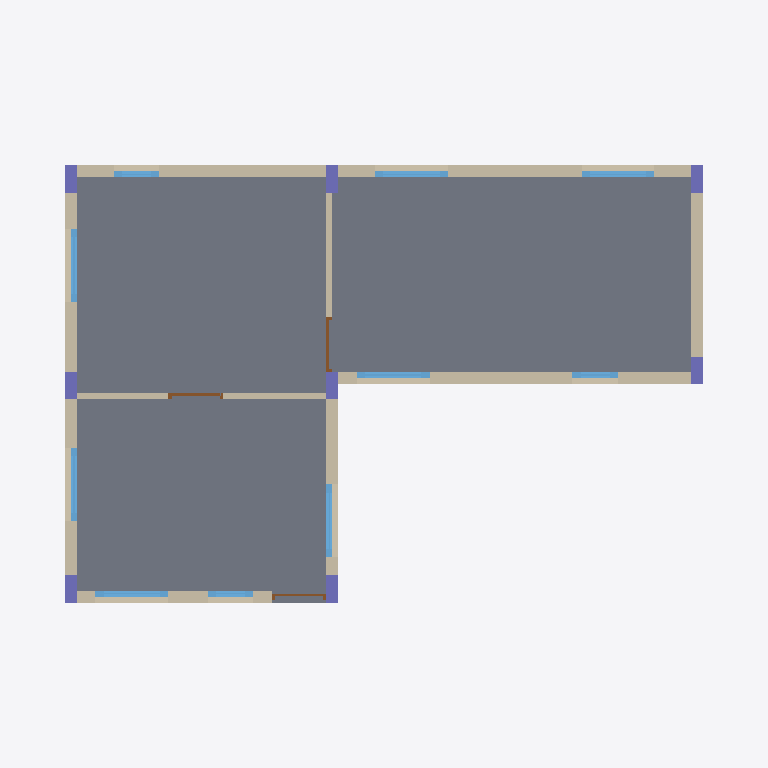
Plan cut of the same IFC building model at storey 'LEVEL 0' (level 0.00 m, cut at 1.40 m), seen from above with north up, elements coloured by IFC class: 10 walls (beige), 10 windows (light blue), 8 columns (violet), 3 doors (brown), 1 slab (grey). Cut surfaces are drawn darker.
Extent 11.7 m × 8.4 m × 3.8 m (x, y, z). Storeys (1): LEVEL 0 at 0.00 m. Elements (33): 10 IfcWall, 10 IfcWindow, 8 IfcColumn, 3 IfcDoor, 2 IfcSlab.

HEADER;
FILE_DESCRIPTION(('ViewDefinition[DesignTransferView]'),'2;1');
FILE_NAME('simple_house.ifc','2024-02-06T07:30:04+05:30',(''),(''),'IfcOpenShell v0.7.0-6c9e130ca','IfcOpenShell v0.7.0-6c9e130ca','');
FILE_SCHEMA(('IFC4'));
ENDSEC;
DATA;
#1=IFCPROJECT('2XG$9C6Tf5qwuLy5ptjGQ4',$,'Simple House',$,$,$,$,(#10,#14),#5);
#27=IFCSITE('3gAF_UTrT40f28IHeK0Zwu',#26,'My Site',$,$,#38,$,$,$,$,$,$,$,$);
#31=IFCBUILDING('0bJpNnQ0jD8QiHdpQGwjFK',#30,'My Building',$,$,#43,$,$,$,$,$,$);
#45=IFCBUILDINGSTOREY('2RROyZ9c1AEgHZAY5g9xLj',#44,'LEVEL 0',$,$,#1156,$,$,$,$);
#241=IFCSLAB('2weWVYnbv4Fv6dmyITSWYl',#240,$,$,$,#260,#255,$,.BASESLAB.);
#731=IFCWALL('2IzQhniU13HvojNK3SKQGb',#730,'WAL_200-0005',$,$,#754,#749,$,.SOLIDWALL.);
#806=IFCWALL('1G3sH368P1MfaLtDwgh1nX',#805,'WAL_200-0008',$,$,#829,#824,$,.SOLIDWALL.);
#781=IFCWALL('2MWCAn8e178B4Q$fGKnl6f',#780,'WAL_200-0007',$,$,#804,#799,$,.SOLIDWALL.);
#756=IFCWALL('1RwEK0jXPEw8u16IdhbJ_z',#755,'WAL_200-0006',$,$,#779,#774,$,.SOLIDWALL.);
#629=IFCWALL('1Jy7aIm0969hzT1eQWvzFb',#628,'WAL_200-0001',$,$,#654,#649,$,.SOLIDWALL.);
#656=IFCWALL('23BtlF9wD3avDKqow_vz_i',#655,'WAL_200-0002',$,$,#679,#674,$,.SOLIDWALL.);
#706=IFCWALL('3SLFTvwlHAFerGPkTPcgNf',#705,'WAL_200-0004',$,$,#729,#724,$,.SOLIDWALL.);
#681=IFCWALL('2LM9UHKXzCHfSkj22GrO2B',#680,'WAL_200-0003',$,$,#704,#699,$,.SOLIDWALL.);
#862=IFCWALL('22NvrIwDPDXg_WlhW0Koyu',#861,'WAL_100-0002',$,$,#885,#880,$,.SOLIDWALL.);
#835=IFCWALL('1yHrZMGJX258pv2iPhfUws',#834,'WAL_100-0001',$,$,#860,#855,$,.SOLIDWALL.);
#354=IFCWINDOW('2bGVYIm5fEywL8wPKCGr3u',#353,'W1200x1500-0002',$,$,#1106,#362,$,1500.0,1200.0,.WINDOW.,$,$);
#374=IFCWINDOW('3zKnFLsdLFBQEK1xVqYM6M',#373,'W1200x1500-0003',$,$,#1111,#382,$,1500.0,1200.0,.WINDOW.,$,$);
#332=IFCWINDOW('2_FQ4oK793_uxJdELMfCCw',#331,'W1200x1500-0001',$,$,#1101,#342,$,1500.0,1200.0,.WINDOW.,$,$);
#414=IFCWINDOW('3RyjYqEdHA19PCPKH8Z14A',#413,'W1200x1500-0005',$,$,#1121,#422,$,1500.0,1200.0,.WINDOW.,$,$);
#394=IFCWINDOW('07FDfdyAT0r9omvORTR_mo',#393,'W1200x1500-0004',$,$,#1116,#402,$,1500.0,1200.0,.WINDOW.,$,$);
#454=IFCWINDOW('0LRve5PqH9rQwyYDxZxLXv',#453,'W1200x1500-0007',$,$,#1131,#462,$,1500.0,1200.0,.WINDOW.,$,$);
#434=IFCWINDOW('3uxaE6bAPAjfV2TspFp5y8',#433,'W1200x1500-0006',$,$,#1126,#442,$,1500.0,1200.0,.WINDOW.,$,$);
#60=IFCCOLUMN('0dcBvAP2X9WA6pqc4$9QFX',#59,'COL_RECTANGLE_200x450-0001',$,$,#84,#79,$,.COLUMN.);
#86=IFCCOLUMN('1CV7aG48r7peENYFqQ3ifC',#85,'COL_RECTANGLE_200x450-0002',$,$,#106,#101,$,.COLUMN.);
#108=IFCCOLUMN('1c___MTQP4cgch46C$aHSb',#107,'COL_RECTANGLE_200x450-0003',$,$,#128,#123,$,.COLUMN.);
#196=IFCCOLUMN('2VoSxLzQr4UOP_lqMVngWo',#195,'COL_RECTANGLE_200x450-0007',$,$,#216,#211,$,.COLUMN.);
#218=IFCCOLUMN('2bOvdKeJP35OtDidwaapEM',#217,'COL_RECTANGLE_200x450-0008',$,$,#238,#233,$,.COLUMN.);
#130=IFCCOLUMN('2kGf0lHY9B2OChxAwVdEF_',#129,'COL_RECTANGLE_200x450-0004',$,$,#150,#145,$,.COLUMN.);
#152=IFCCOLUMN('0gmxU0QCT4ZOCpE3lTgpJM',#151,'COL_RECTANGLE_200x450-0005',$,$,#172,#167,$,.COLUMN.);
#174=IFCCOLUMN('1gDDG89qn37vNCYG5nox7g',#173,'COL_RECTANGLE_200x450-0006',$,$,#194,#189,$,.COLUMN.);
#562=IFCWINDOW('2PmyJ97SD6vvwc0HdQ3dEK',#561,'W750x1500-0002',$,$,#1141,#570,$,1500.0,750.0,.WINDOW.,$,$);
#540=IFCWINDOW('27EhRZ13v75f6Et0jq2wOM',#539,'W750x1500-0001',$,$,#1136,#550,$,1500.0,750.0,.WINDOW.,$,$);
#582=IFCWINDOW('1ckJOLPWP42Rl6GYbvt3b9',#581,'W750x1500-0003',$,$,#1146,#590,$,1500.0,750.0,.WINDOW.,$,$);
#969=IFCDOOR('0MfVAufxf7Ogr1IT1Gqeuu',#968,'D900_L-0001',$,$,#989,#979,$,2100.0,900.0,.DOOR.,$,$);
#991=IFCDOOR('24ogjZ8mTCOgySCSS0gzBT',#990,'D900_L-0002',$,$,#1009,#999,$,2100.0,900.0,.DOOR.,$,$);
#1076=IFCDOOR('0VDBYAVFX5SwD1aamoAMSg',#1075,'D900_R-0001',$,$,#1096,#1086,$,2100.0,900.0,.DOOR.,$,$);
ENDSEC;